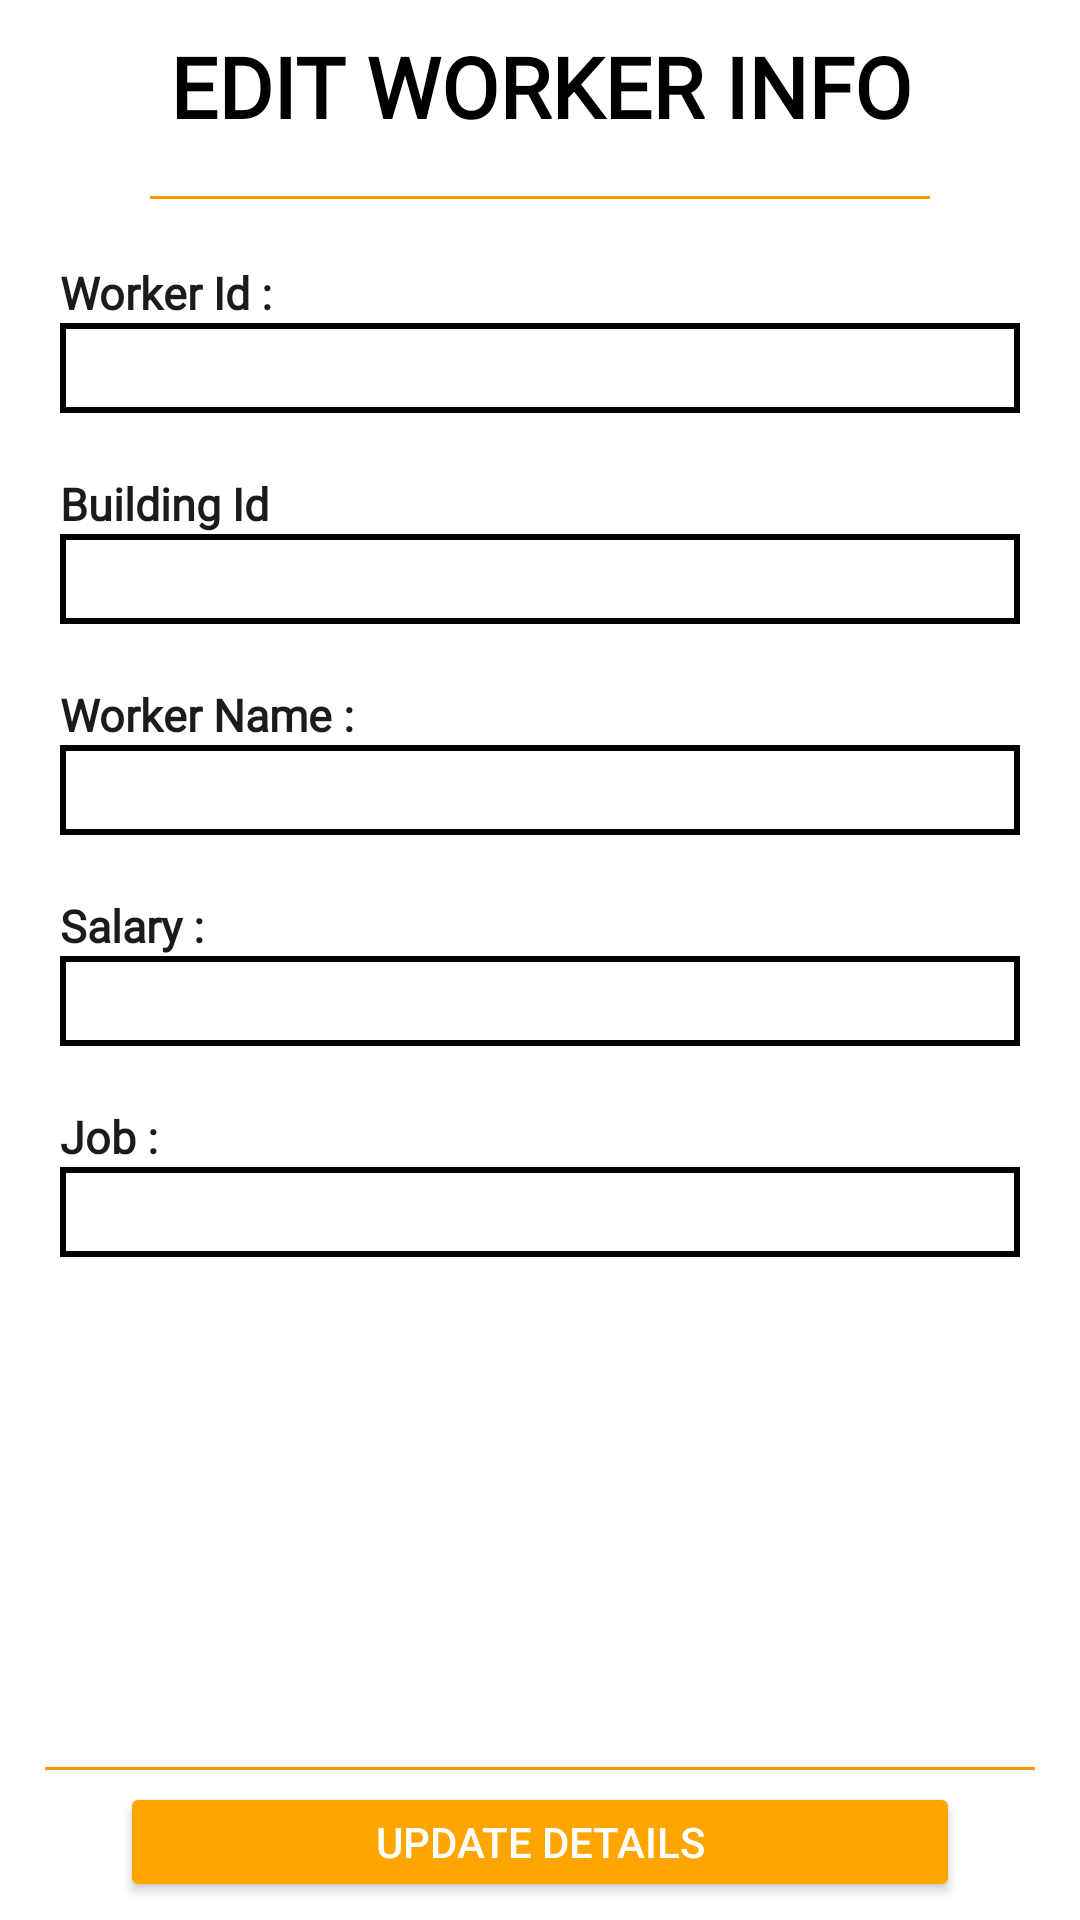

The Android layout XML behind this screen, and the referenced resources:
<!-- AndroidManifest.xml: application theme Theme.HeadwayBuilders -->
<!-- res/layout/fragment_edit_worker.xml -->
<?xml version="1.0" encoding="utf-8"?>
<RelativeLayout xmlns:android="http://schemas.android.com/apk/res/android"
    xmlns:tools="http://schemas.android.com/tools"
    android:layout_width="match_parent"
    android:layout_height="match_parent"
    tools:context=".analyst.analysteditfrag.EditWorkerFragment"
    android:backgroundTint="@android:color/transparent">

    <TextView
        android:id="@+id/addWorkerInfoTxt"
        android:layout_width="match_parent"
        android:layout_height="wrap_content"
        android:layout_marginTop="10dp"
        android:fontFamily="@font/audiowide"
        android:text="Edit Worker Info"
        android:textAlignment="center"
        android:textAllCaps="true"
        android:textColor="#000000"
        android:textSize="28sp"
        android:textStyle="bold" />

    <View
        android:layout_width="match_parent"
        android:layout_height="1dp"
        android:layout_below="@+id/addWorkerInfoTxt"
        android:background="#FF9800"
        android:layout_marginTop="18dp"
        android:layout_marginStart="50dp"
        android:layout_marginEnd="50dp"/>

    <RelativeLayout
        android:layout_width="match_parent"
        android:layout_height="480dp"
        android:layout_below="@+id/addWorkerInfoTxt"
        android:layout_marginTop="20dp">

        <ScrollView
            android:layout_width="match_parent"
            android:layout_height="match_parent">

            <LinearLayout
                android:layout_width="match_parent"
                android:layout_height="wrap_content"
                android:orientation="vertical">


                <TextView
                    android:layout_width="wrap_content"
                    android:layout_height="wrap_content"
                    android:layout_marginStart="20dp"
                    android:layout_marginTop="20dp"
                    android:fontFamily="@font/bungee_inline"
                    android:text="Worker Id :"
                    android:textColor="#1B1B1B"
                    android:textColorLink="#00BCD4"
                    android:textSize="15sp"
                    android:textStyle="bold" />

                <EditText
                    android:id="@+id/editWorkerWorkerId"
                    android:layout_width="match_parent"
                    android:layout_height="30dp"
                    android:layout_marginStart="20dp"
                    android:layout_marginEnd="20dp"
                    android:background="@drawable/edittext_border_color"
                    android:elegantTextHeight="true"
                    android:fontFamily="@font/bungee_inline"
                    android:inputType="number"
                    android:maxLength="4"
                    android:textColor="#000000"
                    android:textColorLink="#FF9800"
                    android:textSize="24sp" />

                <TextView
                    android:layout_width="wrap_content"
                    android:layout_height="wrap_content"
                    android:layout_marginStart="20dp"
                    android:layout_marginTop="20dp"
                    android:fontFamily="@font/bungee_inline"
                    android:text="Building Id"
                    android:textColor="#1B1B1B"
                    android:textSize="15sp"
                    android:textStyle="bold" />


                <EditText
                    android:id="@+id/editWorkerBuildingId"
                    android:layout_width="match_parent"
                    android:layout_height="30dp"
                    android:layout_marginStart="20dp"
                    android:layout_marginEnd="20dp"
                    android:background="@drawable/edittext_border_color"
                    android:elegantTextHeight="true"
                    android:fontFamily="@font/bungee_inline"
                    android:inputType="number"
                    android:maxLength="4"
                    android:textColor="#000000"
                    android:textSize="22sp" />


                <TextView
                    android:layout_width="wrap_content"
                    android:layout_height="wrap_content"
                    android:layout_marginStart="20dp"
                    android:layout_marginTop="20dp"
                    android:fontFamily="@font/bungee_inline"
                    android:text="Worker Name :"
                    android:textColor="#1B1B1B"
                    android:textSize="15sp"
                    android:textStyle="bold" />


                <EditText
                    android:id="@+id/editWorkerWorkerName"
                    android:layout_width="match_parent"
                    android:layout_height="30dp"
                    android:layout_marginStart="20dp"
                    android:layout_marginEnd="20dp"
                    android:background="@drawable/edittext_border_color"
                    android:elegantTextHeight="true"
                    android:ems="10"
                    android:fontFamily="@font/bungee_inline"
                    android:maxLength="14"
                    android:inputType="text"
                    android:textColor="#000000"
                    android:textSize="22sp" />


                <TextView
                    android:layout_width="wrap_content"
                    android:layout_height="wrap_content"
                    android:layout_marginStart="20dp"
                    android:layout_marginTop="20dp"
                    android:fontFamily="@font/bungee_inline"
                    android:text="Salary :"
                    android:textColor="#1B1B1B"
                    android:textSize="15sp"
                    android:textStyle="bold" />


                <EditText
                    android:id="@+id/editWorkerSalary"
                    android:layout_width="match_parent"
                    android:layout_height="30dp"
                    android:layout_marginStart="20dp"
                    android:layout_marginEnd="20dp"
                    android:background="@drawable/edittext_border_color"
                    android:elegantTextHeight="true"
                    android:ems="10"
                    android:maxLength="6"
                    android:fontFamily="@font/bungee_inline"
                    android:inputType="number"
                    android:textColor="#000000"
                    android:textSize="22sp" />

                <TextView
                    android:layout_width="wrap_content"
                    android:layout_height="wrap_content"
                    android:layout_marginStart="20dp"
                    android:layout_marginTop="20dp"
                    android:fontFamily="@font/bungee_inline"
                    android:text="Job :"
                    android:textColor="#1B1B1B"
                    android:textSize="15sp"
                    android:textStyle="bold" />


                <EditText
                    android:id="@+id/editWorkerJob"
                    android:layout_width="match_parent"
                    android:layout_height="30dp"
                    android:layout_marginStart="20dp"
                    android:layout_marginEnd="20dp"
                    android:background="@drawable/edittext_border_color"
                    android:elegantTextHeight="true"
                    android:fontFamily="@font/bungee_inline"
                    android:inputType="text"
                    android:maxLength="14"
                    android:textColor="#000000"
                    android:textSize="22sp" />

            </LinearLayout>

        </ScrollView>

    </RelativeLayout>

    <View
        android:layout_width="match_parent"
        android:layout_height="1dp"
        android:layout_above="@+id/updtWorkerAddBtn"
        android:layout_marginBottom="4dp"
        android:background="#FF9800"
        android:layout_marginTop="1dp"
        android:layout_marginStart="15dp"
        android:layout_marginEnd="15dp"/>

    <Button
        android:id="@+id/updtWorkerAddBtn"
        android:layout_width="match_parent"
        android:layout_height="40dp"
        android:layout_alignParentBottom="true"
        android:layout_marginBottom="6dp"
        android:layout_marginStart="40dp"
        android:layout_marginEnd="40dp"
        android:backgroundTint="#FFA500"
        android:text="Update Details"
        android:textColor="#FFFFFF" />

</RelativeLayout>
<!-- resources referenced by this layout -->
<resources>
  <!-- drawable edittext_border_color (drawable-mdpi) -->
  <selector xmlns:android="http://schemas.android.com/apk/res/android">
      <item android:state_enabled="true"
          android:state_focused="true">
          <shape android:padding="10dp" android:shape="rectangle">
              <stroke android:width="2dp" android:color="#FFA500" />
  
          </shape>
      </item>
      <item android:state_enabled="true">
          <shape android:padding="10dp"
              android:shape="rectangle">
              <stroke android:width="2dp" android:color="#000000"/>
                     </shape>
      </item>
  </selector>
  <style name="Theme.HeadwayBuilders" parent="Theme.MaterialComponents.Light.NoActionBar">
          
          <item name="colorPrimary">@color/purple_500</item>
          <item name="colorPrimaryVariant">@color/purple_700</item>
          <item name="colorOnPrimary">@color/white</item>
          
          <item name="colorSecondary">@color/teal_200</item>
          <item name="colorSecondaryVariant">@color/teal_700</item>
          <item name="colorOnSecondary">@color/black</item>
          
          <item name="android:statusBarColor" tools:targetApi="l">?attr/colorPrimaryVariant</item>
          
      </style>
  <color name="purple_500">#FF6200EE</color>
  <color name="purple_700">#FF3700B3</color>
  <color name="white">#FFFFFFFF</color>
  <color name="teal_200">#FF03DAC5</color>
  <color name="teal_700">#FF018786</color>
  <color name="black">#FF000000</color>
</resources>
